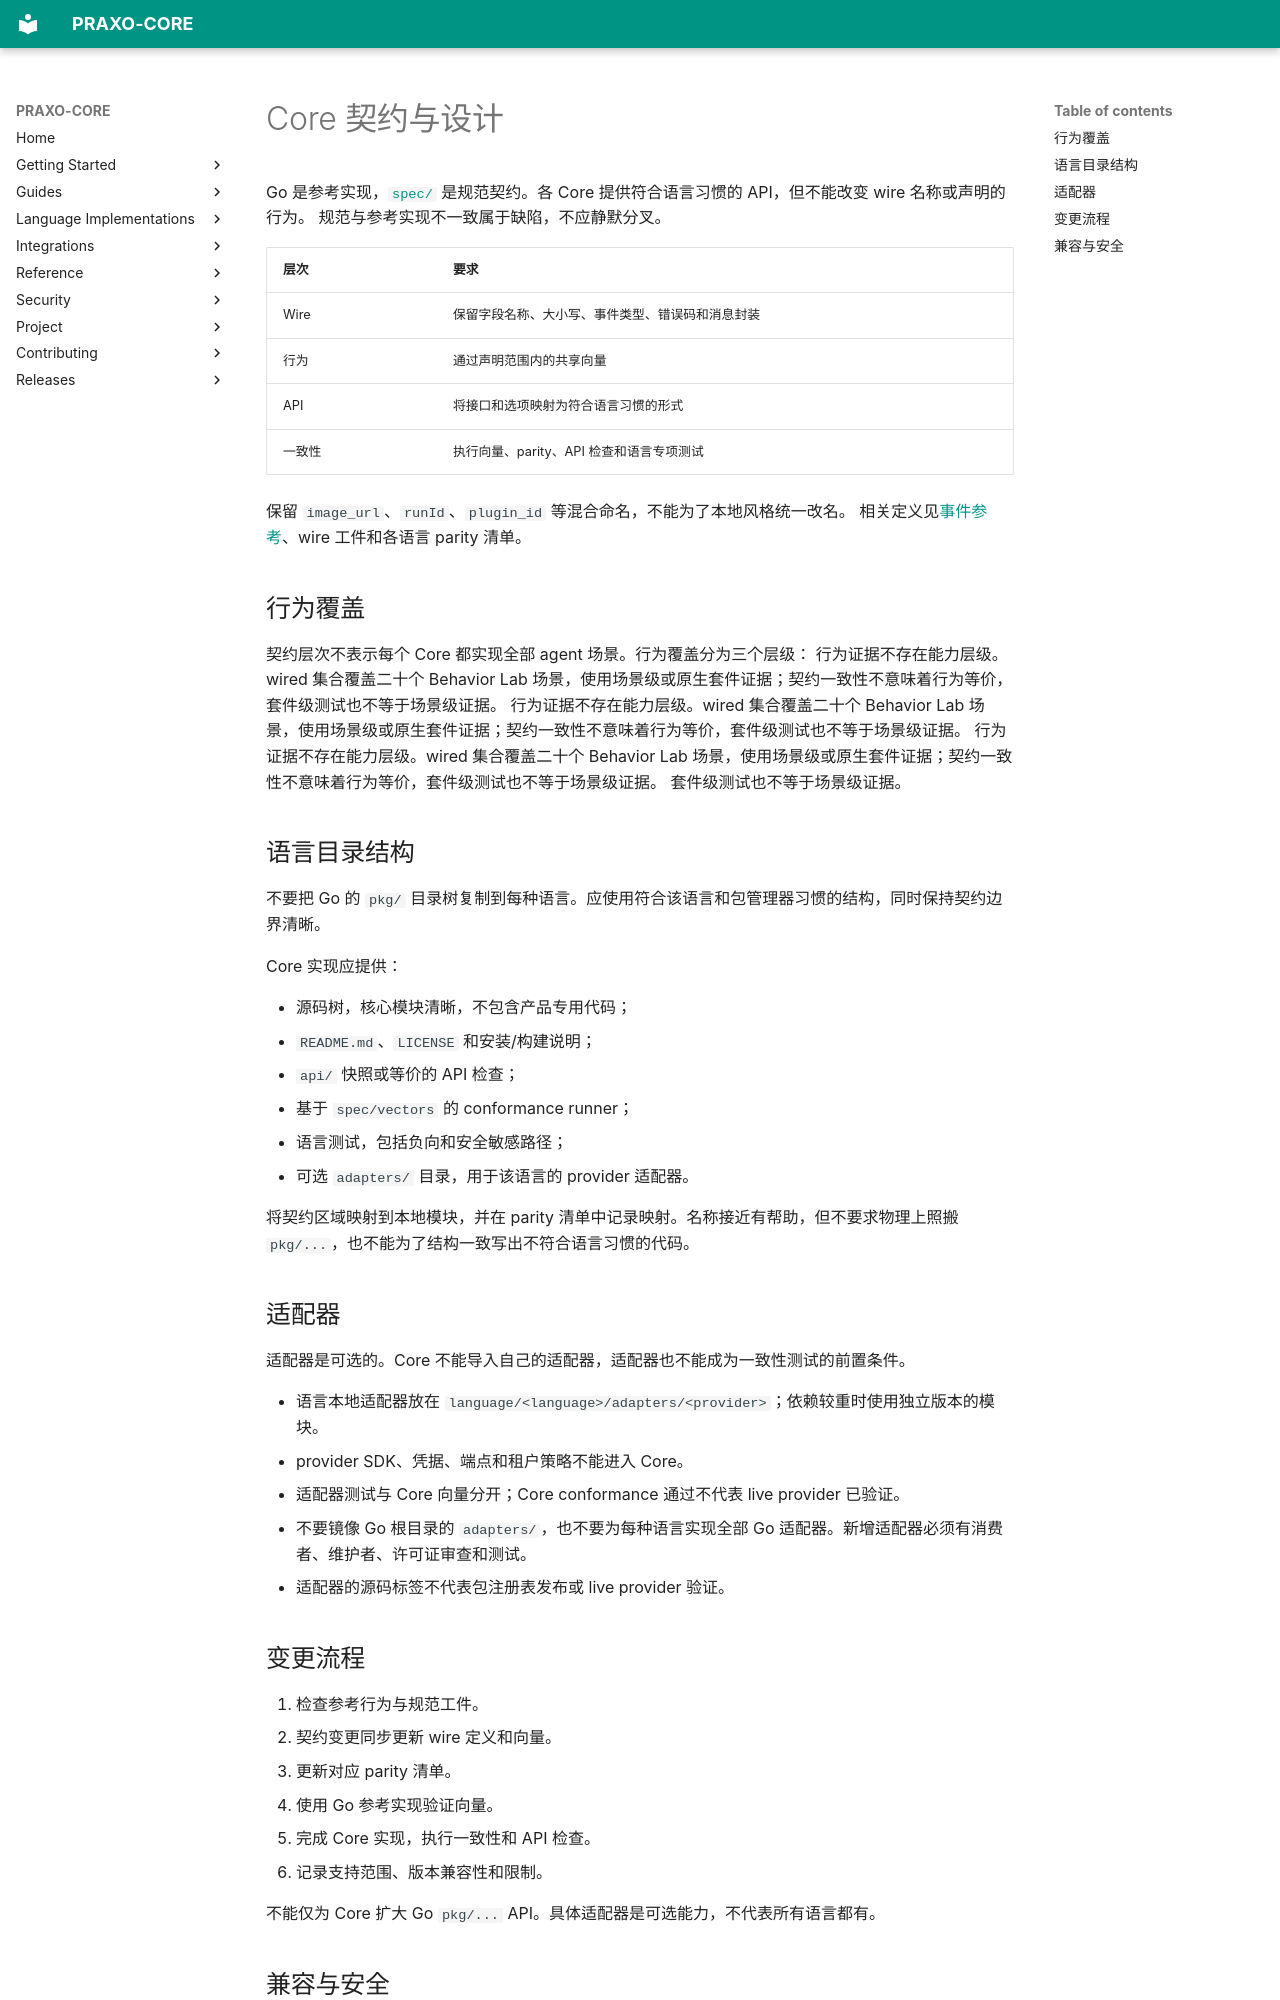

repository: axisvela/praxo-core · page: zh-CN/contributing/core-design/index.html · generator: mkdocs

# Core 契约与设计

Go 是参考实现，[`spec/`](https://github.com/axisvela/praxo-core/tree/main/spec)
是规范契约。各 Core 提供符合语言习惯的 API，但不能改变 wire 名称或声明的行为。
规范与参考实现不一致属于缺陷，不应静默分叉。

| 层次 | 要求 |
| --- | --- |
| Wire | 保留字段名称、大小写、事件类型、错误码和消息封装 |
| 行为 | 通过声明范围内的共享向量 |
| API | 将接口和选项映射为符合语言习惯的形式 |
| 一致性 | 执行向量、parity、API 检查和语言专项测试 |

保留 `image_url`、`runId`、`plugin_id` 等混合命名，不能为了本地风格统一改名。
相关定义见[事件参考](../reference/events.md)、wire 工件和各语言 parity 清单。

## 行为覆盖

契约层次不表示每个 Core 都实现全部 agent 场景。行为覆盖分为三个层级：
行为证据不存在能力层级。wired 集合覆盖二十个 Behavior Lab 场景，使用场景级或原生套件证据；契约一致性不意味着行为等价，套件级测试也不等于场景级证据。
行为证据不存在能力层级。wired 集合覆盖二十个 Behavior Lab 场景，使用场景级或原生套件证据；契约一致性不意味着行为等价，套件级测试也不等于场景级证据。
行为证据不存在能力层级。wired 集合覆盖二十个 Behavior Lab 场景，使用场景级或原生套件证据；契约一致性不意味着行为等价，套件级测试也不等于场景级证据。
套件级测试也不等于场景级证据。

## 语言目录结构

不要把 Go 的 `pkg/` 目录树复制到每种语言。应使用符合该语言和包管理器习惯的结构，同时保持契约边界清晰。

Core 实现应提供：

- 源码树，核心模块清晰，不包含产品专用代码；
- `README.md`、`LICENSE` 和安装/构建说明；
- `api/` 快照或等价的 API 检查；
- 基于 `spec/vectors` 的 conformance runner；
- 语言测试，包括负向和安全敏感路径；
- 可选 `adapters/` 目录，用于该语言的 provider 适配器。

将契约区域映射到本地模块，并在 parity 清单中记录映射。名称接近有帮助，但不要求物理上照搬 `pkg/...`，也不能为了结构一致写出不符合语言习惯的代码。

## 适配器

适配器是可选的。Core 不能导入自己的适配器，适配器也不能成为一致性测试的前置条件。

- 语言本地适配器放在 `language/<language>/adapters/<provider>`；依赖较重时使用独立版本的模块。
- provider SDK、凭据、端点和租户策略不能进入 Core。
- 适配器测试与 Core 向量分开；Core conformance 通过不代表 live provider 已验证。
- 不要镜像 Go 根目录的 `adapters/`，也不要为每种语言实现全部 Go 适配器。新增适配器必须有消费者、维护者、许可证审查和测试。
- 适配器的源码标签不代表包注册表发布或 live provider 验证。

## 变更流程

1. 检查参考行为与规范工件。
2. 契约变更同步更新 wire 定义和向量。
3. 更新对应 parity 清单。
4. 使用 Go 参考实现验证向量。
5. 完成 Core 实现，执行一致性和 API 检查。
6. 记录支持范围、版本兼容性和限制。

不能仅为 Core 扩大 Go `pkg/...` API。具体适配器是可选能力，不代表所有语言都有。
